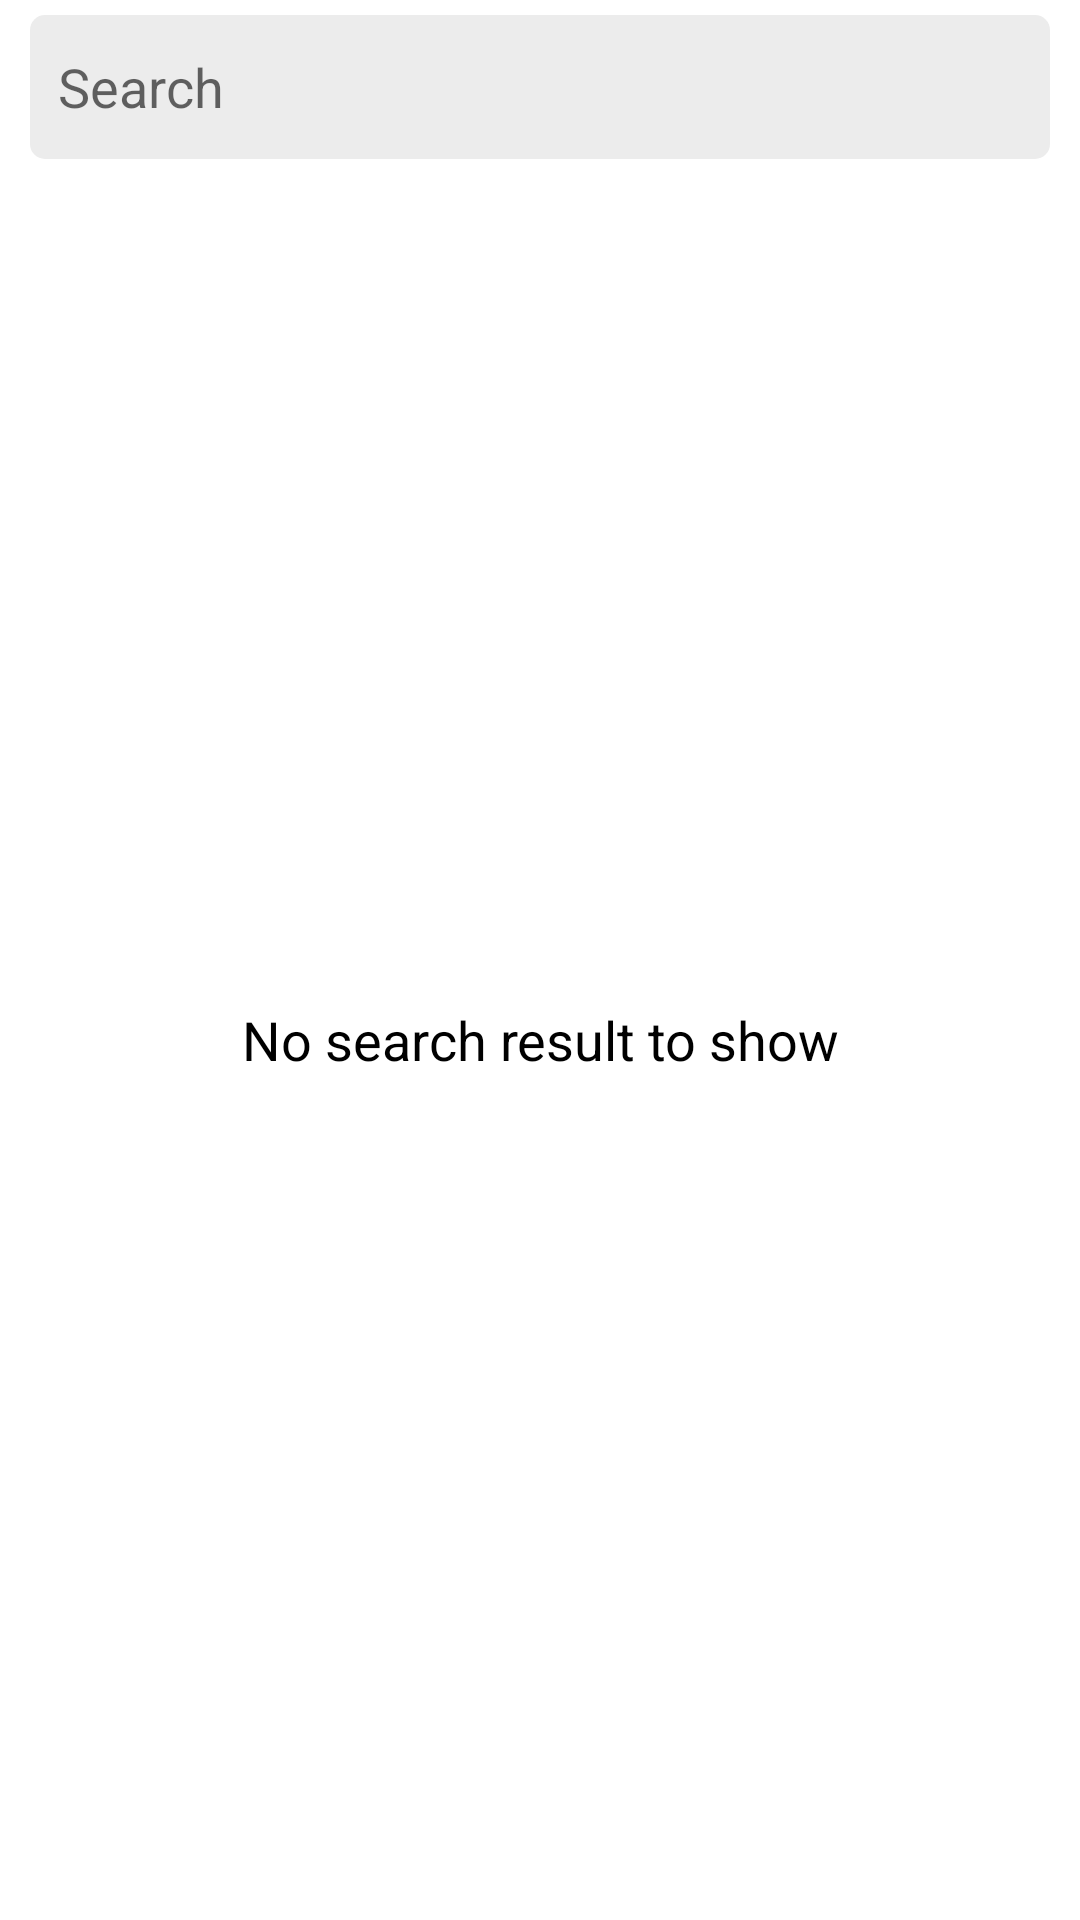

Reconstruct the res/layout file that produces this screen, plus the resources it refers to.
<!-- AndroidManifest.xml: application theme Theme.ECommerce -->
<!-- res/layout/activity_search.xml -->
<?xml version="1.0" encoding="utf-8"?>
<LinearLayout xmlns:android="http://schemas.android.com/apk/res/android"
    xmlns:app="http://schemas.android.com/apk/res-auto"
    xmlns:tools="http://schemas.android.com/tools"
    android:layout_width="match_parent"
    android:layout_height="match_parent"
    android:orientation="vertical"
    tools:context=".User.ActivitySearch">

    <EditText
        android:id="@+id/searchText"
        android:layout_width="match_parent"
        android:layout_height="48sp"
        android:paddingLeft="@dimen/inner_pad"
        android:layout_marginLeft="@dimen/layout_pad"
        android:layout_marginRight="@dimen/layout_pad"
        android:layout_marginTop="@dimen/inner_pad"
        android:background="@drawable/search_background"
        android:textCursorDrawable="@null"
        android:textColor="@color/black"
        android:focusable="true"
        android:hint=" Search">

    </EditText>

    <RelativeLayout
        android:layout_width="match_parent"
        android:layout_height="match_parent"
        android:orientation="vertical">

        <TextView
            android:id="@+id/searchEmptyText"
            android:layout_width="match_parent"
            android:layout_height="match_parent"
            android:gravity="center"
            android:textSize="@dimen/normal_text"
            android:textColor="@color/normal_text"
            android:text="No search result to show" />

        <androidx.recyclerview.widget.RecyclerView
            android:id="@+id/searchRecycleView"
            android:layout_width="match_parent"
            android:layout_height="match_parent" />
    </RelativeLayout>

</LinearLayout>
<!-- resources referenced by this layout -->
<resources>
  <color name="black">#FF000000</color>
  <color name="normal_text">#FF000000</color>
  <dimen name="inner_pad">5sp</dimen>
  <dimen name="layout_pad">10sp</dimen>
  <dimen name="normal_text">18sp</dimen>
  <!-- drawable search_background (drawable) -->
  <?xml version="1.0" encoding="utf-8"?>
  <shape xmlns:android="http://schemas.android.com/apk/res/android">
  <corners android:radius="@dimen/inner_pad"
      />
      <solid android:color="#ECECEC"/>
  </shape>
  <style name="Theme.ECommerce" parent="Theme.MaterialComponents.Light.NoActionBar">
          
          <item name="colorPrimary">@color/purple_200</item>
          <item name="colorPrimaryVariant">@color/purple_700</item>
          <item name="colorOnPrimary">@color/black</item>
          
          <item name="colorSecondary">@color/teal_200</item>
          <item name="colorSecondaryVariant">@color/teal_700</item>
          <item name="colorOnSecondary">@color/black</item>
          
          <item name="android:statusBarColor" tools:targetApi="l">@color/toolbar_background</item>
          <item name="statusBarForeground">@color/black</item>
          <item name="android:windowLightStatusBar">true</item>
          
      </style>
  <color name="purple_200">#FFBB86FC</color>
  <color name="purple_700">#FF3700B3</color>
  <color name="teal_200">#FF03DAC5</color>
  <color name="teal_700">#FF018786</color>
  <color name="toolbar_background">#FEF8F4</color>
</resources>
